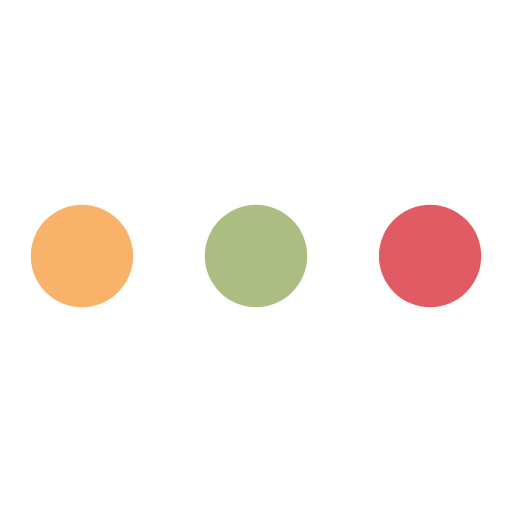
t = 0.00 s
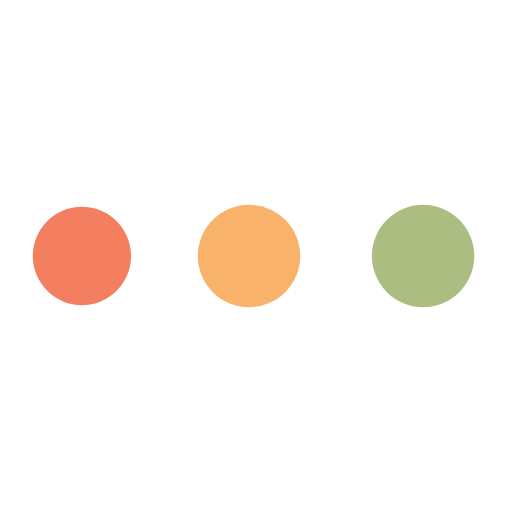
t = 0.28 s
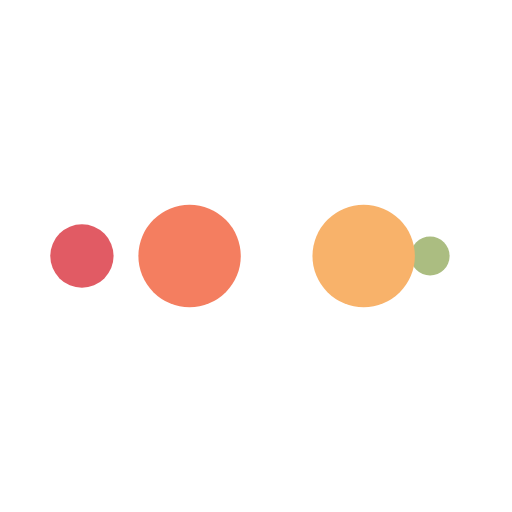
t = 0.47 s
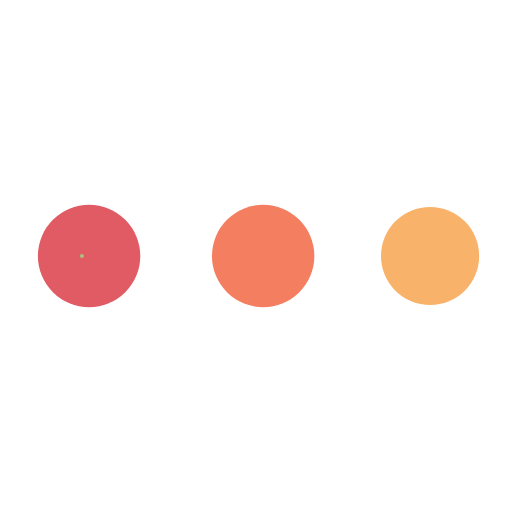
t = 0.76 s
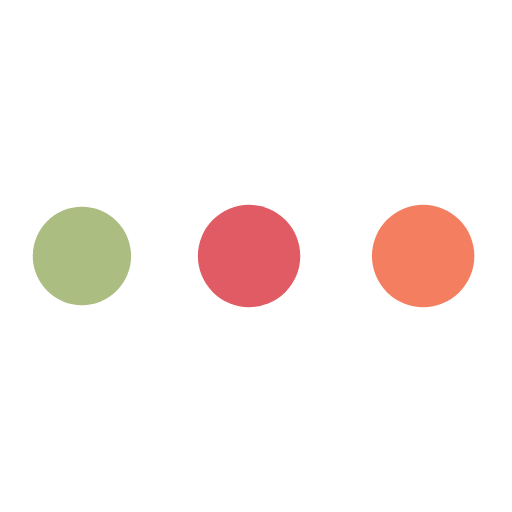
t = 1.04 s
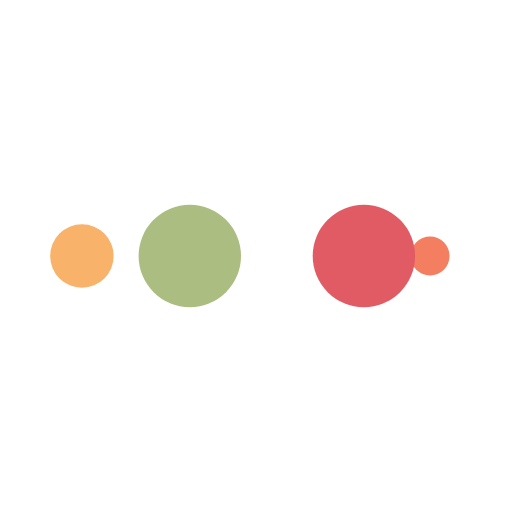
t = 1.23 s

The animated SVG that drew these frames (rendered in a browser with its animation timeline set to each time). Animation: 10 SMIL elements (animate=10); one cycle of 1.51 s, repeats indefinitely.

<?xml version="1.0" encoding="utf-8"?>
<svg xmlns="http://www.w3.org/2000/svg" xmlns:xlink="http://www.w3.org/1999/xlink" style="margin: auto; background: rgb(255, 255, 255); display: block; shape-rendering: auto;" width="200px" height="200px" viewBox="0 0 100 100" preserveAspectRatio="xMidYMid">
<circle cx="84" cy="50" r="10" fill="#e15b64">
    <animate attributeName="r" repeatCount="indefinite" dur="0.3787878787878788s" calcMode="spline" keyTimes="0;1" values="10;0" keySplines="0 0.5 0.5 1" begin="0s"></animate>
    <animate attributeName="fill" repeatCount="indefinite" dur="1.5151515151515151s" calcMode="discrete" keyTimes="0;0.25;0.5;0.75;1" values="#e15b64;#abbd81;#f8b26a;#f47e60;#e15b64" begin="0s"></animate>
</circle><circle cx="16" cy="50" r="10" fill="#e15b64">
  <animate attributeName="r" repeatCount="indefinite" dur="1.5151515151515151s" calcMode="spline" keyTimes="0;0.25;0.5;0.75;1" values="0;0;10;10;10" keySplines="0 0.5 0.5 1;0 0.5 0.5 1;0 0.5 0.5 1;0 0.5 0.5 1" begin="0s"></animate>
  <animate attributeName="cx" repeatCount="indefinite" dur="1.5151515151515151s" calcMode="spline" keyTimes="0;0.25;0.5;0.75;1" values="16;16;16;50;84" keySplines="0 0.5 0.5 1;0 0.5 0.5 1;0 0.5 0.5 1;0 0.5 0.5 1" begin="0s"></animate>
</circle><circle cx="50" cy="50" r="10" fill="#f47e60">
  <animate attributeName="r" repeatCount="indefinite" dur="1.5151515151515151s" calcMode="spline" keyTimes="0;0.25;0.5;0.75;1" values="0;0;10;10;10" keySplines="0 0.5 0.5 1;0 0.5 0.5 1;0 0.5 0.5 1;0 0.5 0.5 1" begin="-0.3787878787878788s"></animate>
  <animate attributeName="cx" repeatCount="indefinite" dur="1.5151515151515151s" calcMode="spline" keyTimes="0;0.25;0.5;0.75;1" values="16;16;16;50;84" keySplines="0 0.5 0.5 1;0 0.5 0.5 1;0 0.5 0.5 1;0 0.5 0.5 1" begin="-0.3787878787878788s"></animate>
</circle><circle cx="84" cy="50" r="10" fill="#f8b26a">
  <animate attributeName="r" repeatCount="indefinite" dur="1.5151515151515151s" calcMode="spline" keyTimes="0;0.25;0.5;0.75;1" values="0;0;10;10;10" keySplines="0 0.5 0.5 1;0 0.5 0.5 1;0 0.5 0.5 1;0 0.5 0.5 1" begin="-0.7575757575757576s"></animate>
  <animate attributeName="cx" repeatCount="indefinite" dur="1.5151515151515151s" calcMode="spline" keyTimes="0;0.25;0.5;0.75;1" values="16;16;16;50;84" keySplines="0 0.5 0.5 1;0 0.5 0.5 1;0 0.5 0.5 1;0 0.5 0.5 1" begin="-0.7575757575757576s"></animate>
</circle><circle cx="16" cy="50" r="10" fill="#abbd81">
  <animate attributeName="r" repeatCount="indefinite" dur="1.5151515151515151s" calcMode="spline" keyTimes="0;0.25;0.5;0.75;1" values="0;0;10;10;10" keySplines="0 0.5 0.5 1;0 0.5 0.5 1;0 0.5 0.5 1;0 0.5 0.5 1" begin="-1.1363636363636362s"></animate>
  <animate attributeName="cx" repeatCount="indefinite" dur="1.5151515151515151s" calcMode="spline" keyTimes="0;0.25;0.5;0.75;1" values="16;16;16;50;84" keySplines="0 0.5 0.5 1;0 0.5 0.5 1;0 0.5 0.5 1;0 0.5 0.5 1" begin="-1.1363636363636362s"></animate>
</circle>
<!-- [ldio] generated by https://loading.io/ --></svg>